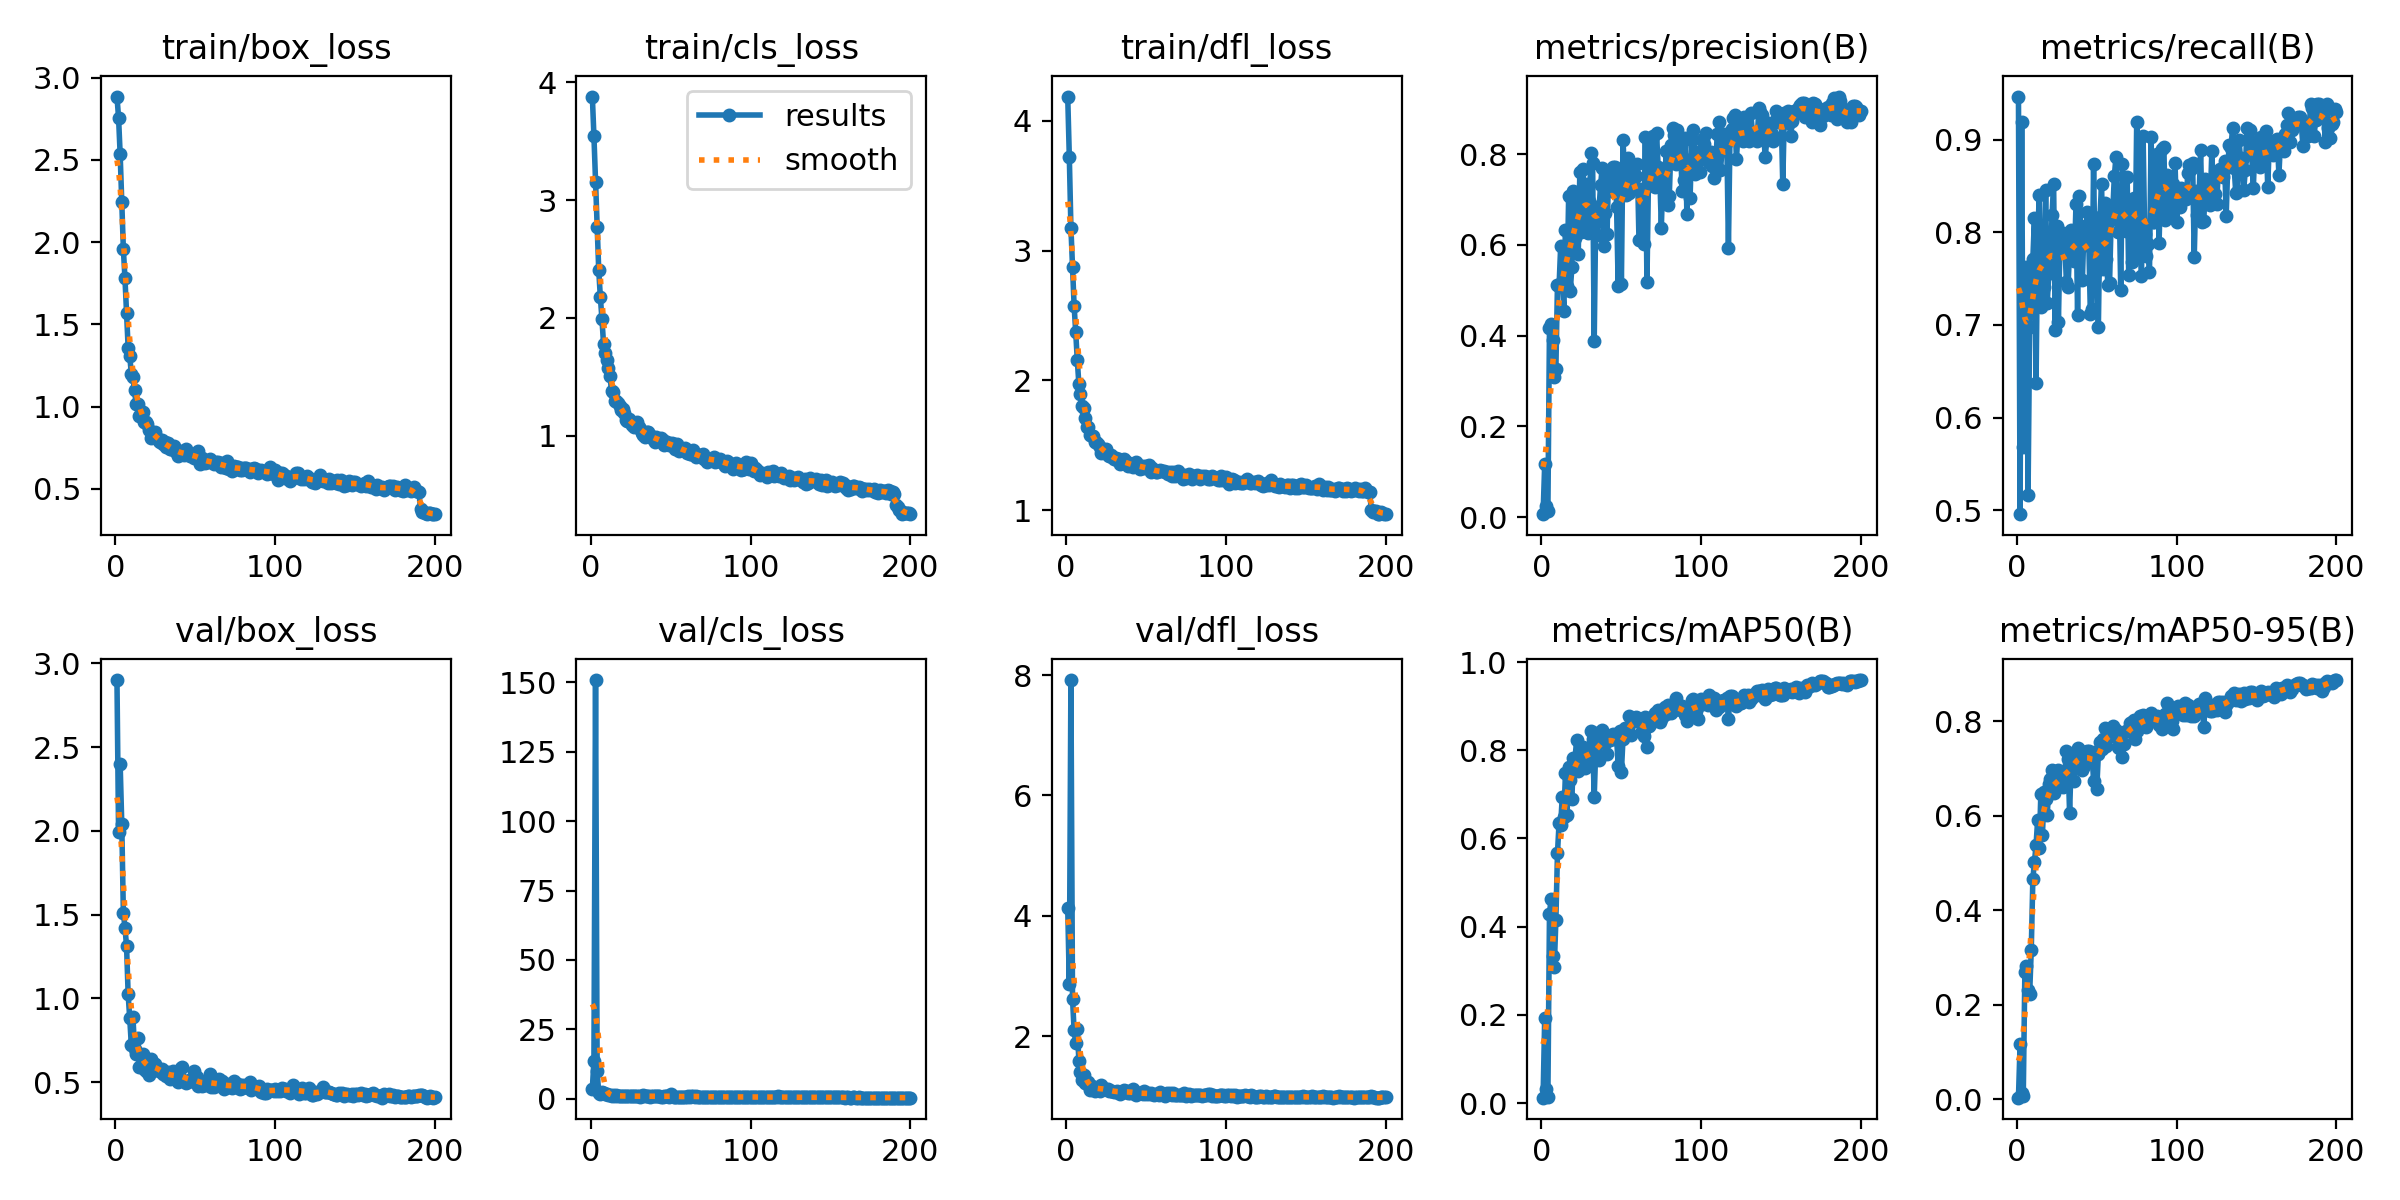

Values plotted in this chart, from the file beside it:
epoch, train/box_loss, train/cls_loss, train/dfl_loss, metrics/precision(B), metrics/recall(B), metrics/mAP50(B), metrics/mAP50-95(B), val/box_loss, val/cls_loss, val/dfl_loss, lr/pg0, lr/pg1, lr/pg2
1, 2.885, 3.88, 4.186, 0.00628, 0.9467, 0.01218, 0.00321, 2.9, 3.687, 4.135, 0.000547, 0.000547, 0.000547
2, 2.757, 3.541, 3.723, 0.1161, 0.4957, 0.1919, 0.1159, 1.994, 13.72, 2.861, 0.001097, 0.001097, 0.001097
3, 2.534, 3.156, 3.177, 0.02408, 0.9189, 0.03146, 0.01368, 2.397, 150.8, 7.92, 0.001642, 0.001642, 0.001642
4, 2.246, 2.774, 2.872, 0.01281, 0.5684, 0.01448, 0.00668, 2.042, 9.9, 2.623, 0.001642, 0.001642, 0.001642
5, 1.959, 2.407, 2.575, 0.417, 0.717, 0.4298, 0.2682, 1.511, 2.05, 2.092, 0.001634, 0.001634, 0.001634
6, 1.781, 2.179, 2.373, 0.4247, 0.7625, 0.462, 0.2816, 1.422, 1.842, 1.889, 0.001626, 0.001626, 0.001626
7, 1.568, 1.994, 2.155, 0.3907, 0.5169, 0.3328, 0.2309, 1.312, 2.487, 2.116, 0.001618, 0.001618, 0.001618
8, 1.358, 1.782, 1.968, 0.3093, 0.6983, 0.3089, 0.2236, 1.023, 1.95, 1.585, 0.001609, 0.001609, 0.001609
9, 1.307, 1.702, 1.894, 0.327, 0.7522, 0.4149, 0.3154, 0.8797, 1.579, 1.395, 0.001601, 0.001601, 0.001601
10, 1.2, 1.64, 1.8, 0.5125, 0.771, 0.5665, 0.466, 0.719, 1.62, 1.264, 0.001593, 0.001593, 0.001593
11, 1.179, 1.571, 1.787, 0.509, 0.8155, 0.6351, 0.502, 0.8888, 1.275, 1.349, 0.001584, 0.001584, 0.001584
12, 1.099, 1.51, 1.712, 0.5969, 0.6371, 0.6308, 0.5373, 0.6961, 1.277, 1.219, 0.001576, 0.001576, 0.001576
13, 1.016, 1.381, 1.639, 0.5179, 0.7932, 0.695, 0.5904, 0.6687, 1.128, 1.204, 0.001568, 0.001568, 0.001568
14, 1.016, 1.372, 1.637, 0.4553, 0.8399, 0.6488, 0.5313, 0.7618, 1.198, 1.232, 0.00156, 0.00156, 0.00156
15, 0.9429, 1.298, 1.576, 0.6341, 0.7189, 0.7481, 0.6449, 0.5882, 1.01, 1.109, 0.001551, 0.001551, 0.001551
16, 0.9591, 1.299, 1.571, 0.5091, 0.7499, 0.6538, 0.5585, 0.6568, 1.203, 1.165, 0.001543, 0.001543, 0.001543
17, 0.9668, 1.278, 1.575, 0.7078, 0.7415, 0.7616, 0.6493, 0.6653, 0.9899, 1.147, 0.001535, 0.001535, 0.001535
18, 0.9062, 1.248, 1.529, 0.4986, 0.8459, 0.7317, 0.6349, 0.5779, 1.075, 1.09, 0.001527, 0.001527, 0.001527
19, 0.9089, 1.218, 1.527, 0.5508, 0.7239, 0.6898, 0.6003, 0.568, 1.042, 1.12, 0.001519, 0.001519, 0.001519
20, 0.895, 1.229, 1.506, 0.7197, 0.7561, 0.7827, 0.6676, 0.619, 0.9408, 1.133, 0.00151, 0.00151, 0.00151
21, 0.8606, 1.189, 1.486, 0.6159, 0.7562, 0.7831, 0.6778, 0.5441, 0.9618, 1.083, 0.001502, 0.001502, 0.001502
22, 0.81, 1.135, 1.443, 0.6991, 0.8188, 0.8228, 0.6973, 0.6358, 0.8797, 1.178, 0.001494, 0.001494, 0.001494
23, 0.8314, 1.121, 1.456, 0.5809, 0.8524, 0.7526, 0.6471, 0.5657, 0.9797, 1.117, 0.001486, 0.001486, 0.001486
24, 0.8382, 1.143, 1.453, 0.7603, 0.6943, 0.778, 0.6576, 0.6104, 1.012, 1.123, 0.001477, 0.001477, 0.001477
25, 0.8445, 1.119, 1.47, 0.6296, 0.8072, 0.7836, 0.6597, 0.6076, 0.9564, 1.122, 0.001469, 0.001469, 0.001469
26, 0.8085, 1.092, 1.427, 0.7667, 0.7028, 0.8079, 0.6963, 0.5809, 0.869, 1.113, 0.001461, 0.001461, 0.001461
27, 0.789, 1.076, 1.413, 0.6392, 0.793, 0.7595, 0.6637, 0.5631, 0.9105, 1.081, 0.001453, 0.001453, 0.001453
28, 0.7883, 1.104, 1.424, 0.7336, 0.7788, 0.8003, 0.6875, 0.572, 0.9442, 1.091, 0.001444, 0.001444, 0.001444
29, 0.7975, 1.112, 1.41, 0.6257, 0.799, 0.7651, 0.6614, 0.5748, 0.9316, 1.079, 0.001436, 0.001436, 0.001436
30, 0.7755, 1.075, 1.397, 0.6968, 0.7885, 0.7847, 0.6838, 0.5468, 0.9401, 1.077, 0.001428, 0.001428, 0.001428
31, 0.7846, 1.057, 1.401, 0.802, 0.7466, 0.8447, 0.737, 0.5519, 0.8061, 1.069, 0.001419, 0.001419, 0.001419
32, 0.7529, 1.026, 1.385, 0.7805, 0.7409, 0.8247, 0.7196, 0.5374, 0.8249, 1.083, 0.001411, 0.001411, 0.001411
33, 0.7776, 1.006, 1.392, 0.3888, 0.78, 0.694, 0.6049, 0.5614, 1.333, 1.077, 0.001403, 0.001403, 0.001403
34, 0.7402, 0.9899, 1.356, 0.6831, 0.8027, 0.8092, 0.717, 0.5158, 0.8294, 1.043, 0.001395, 0.001395, 0.001395
35, 0.7457, 1.035, 1.377, 0.622, 0.7996, 0.8387, 0.7334, 0.5448, 1.006, 1.072, 0.001386, 0.001386, 0.001386
36, 0.757, 1.034, 1.392, 0.68, 0.7691, 0.7788, 0.6728, 0.5637, 0.9758, 1.096, 0.001378, 0.001378, 0.001378
37, 0.7584, 1.007, 1.382, 0.7325, 0.8305, 0.8343, 0.7293, 0.5243, 0.8134, 1.072, 0.00137, 0.00137, 0.00137
38, 0.7275, 0.9858, 1.37, 0.7706, 0.7106, 0.845, 0.7432, 0.5432, 0.8636, 1.079, 0.001362, 0.001362, 0.001362
39, 0.7023, 0.9731, 1.337, 0.5966, 0.8389, 0.8277, 0.7392, 0.5026, 0.8866, 1.054, 0.001353, 0.001353, 0.001353
40, 0.7158, 0.9484, 1.351, 0.6706, 0.807, 0.8173, 0.7255, 0.5292, 0.8429, 1.059, 0.001345, 0.001345, 0.001345
41, 0.7296, 0.9919, 1.356, 0.6235, 0.7485, 0.7905, 0.6965, 0.5834, 0.9328, 1.077, 0.001337, 0.001337, 0.001337
42, 0.7132, 0.9683, 1.335, 0.7587, 0.8051, 0.8291, 0.7049, 0.5871, 0.847, 1.117, 0.001329, 0.001329, 0.001329
43, 0.7038, 0.9689, 1.341, 0.7443, 0.7862, 0.8241, 0.7308, 0.5074, 0.8306, 1.029, 0.00132, 0.00132, 0.00132
44, 0.7445, 0.9782, 1.371, 0.7187, 0.8225, 0.8341, 0.736, 0.4938, 0.7899, 1.021, 0.001312, 0.001312, 0.001312
45, 0.7121, 0.9662, 1.347, 0.7713, 0.7907, 0.8361, 0.7377, 0.5001, 0.782, 1.044, 0.001304, 0.001304, 0.001304
46, 0.7107, 0.9227, 1.317, 0.7721, 0.7121, 0.8264, 0.7282, 0.5148, 0.8582, 1.054, 0.001296, 0.001296, 0.001296
47, 0.7, 0.9313, 1.331, 0.6842, 0.7173, 0.8282, 0.7325, 0.5086, 0.8562, 1.052, 0.001287, 0.001287, 0.001287
48, 0.7025, 0.9479, 1.339, 0.5096, 0.8733, 0.7651, 0.674, 0.5058, 1.083, 1.037, 0.001279, 0.001279, 0.001279
49, 0.6901, 0.9205, 1.323, 0.7492, 0.7562, 0.8438, 0.735, 0.5651, 0.8084, 1.078, 0.001271, 0.001271, 0.001271
50, 0.7117, 0.9194, 1.337, 0.5149, 0.7695, 0.7509, 0.6565, 0.504, 1.627, 1.033, 0.001263, 0.001263, 0.001263
51, 0.6993, 0.9382, 1.324, 0.8321, 0.6973, 0.8253, 0.7302, 0.5286, 0.827, 1.052, 0.001254, 0.001254, 0.001254
52, 0.7293, 0.93, 1.345, 0.7552, 0.8162, 0.8509, 0.7548, 0.4733, 0.7661, 1.029, 0.001246, 0.001246, 0.001246
53, 0.6534, 0.8861, 1.29, 0.71, 0.8526, 0.8379, 0.7403, 0.4919, 0.8104, 1.058, 0.001238, 0.001238, 0.001238
54, 0.6904, 0.9325, 1.323, 0.7916, 0.7609, 0.8505, 0.7612, 0.4778, 0.7575, 1.037, 0.00123, 0.00123, 0.00123
55, 0.673, 0.8718, 1.302, 0.7143, 0.8315, 0.8775, 0.7847, 0.4916, 0.7436, 1.026, 0.001221, 0.001221, 0.001221
56, 0.6591, 0.8943, 1.291, 0.7769, 0.771, 0.8355, 0.7465, 0.483, 0.81, 1.04, 0.001213, 0.001213, 0.001213
57, 0.6678, 0.8781, 1.294, 0.7741, 0.7433, 0.8741, 0.7749, 0.5064, 0.8037, 1.044, 0.001205, 0.001205, 0.001205
58, 0.6619, 0.8745, 1.298, 0.7277, 0.7448, 0.8675, 0.7721, 0.5037, 0.7706, 1.017, 0.001197, 0.001197, 0.001197
59, 0.6839, 0.892, 1.312, 0.753, 0.8129, 0.8745, 0.7678, 0.5494, 0.7343, 1.066, 0.001188, 0.001188, 0.001188
60, 0.6692, 0.8563, 1.299, 0.7786, 0.8216, 0.8724, 0.7895, 0.4702, 0.7195, 1.034, 0.00118, 0.00118, 0.00118
... 140 more rows
